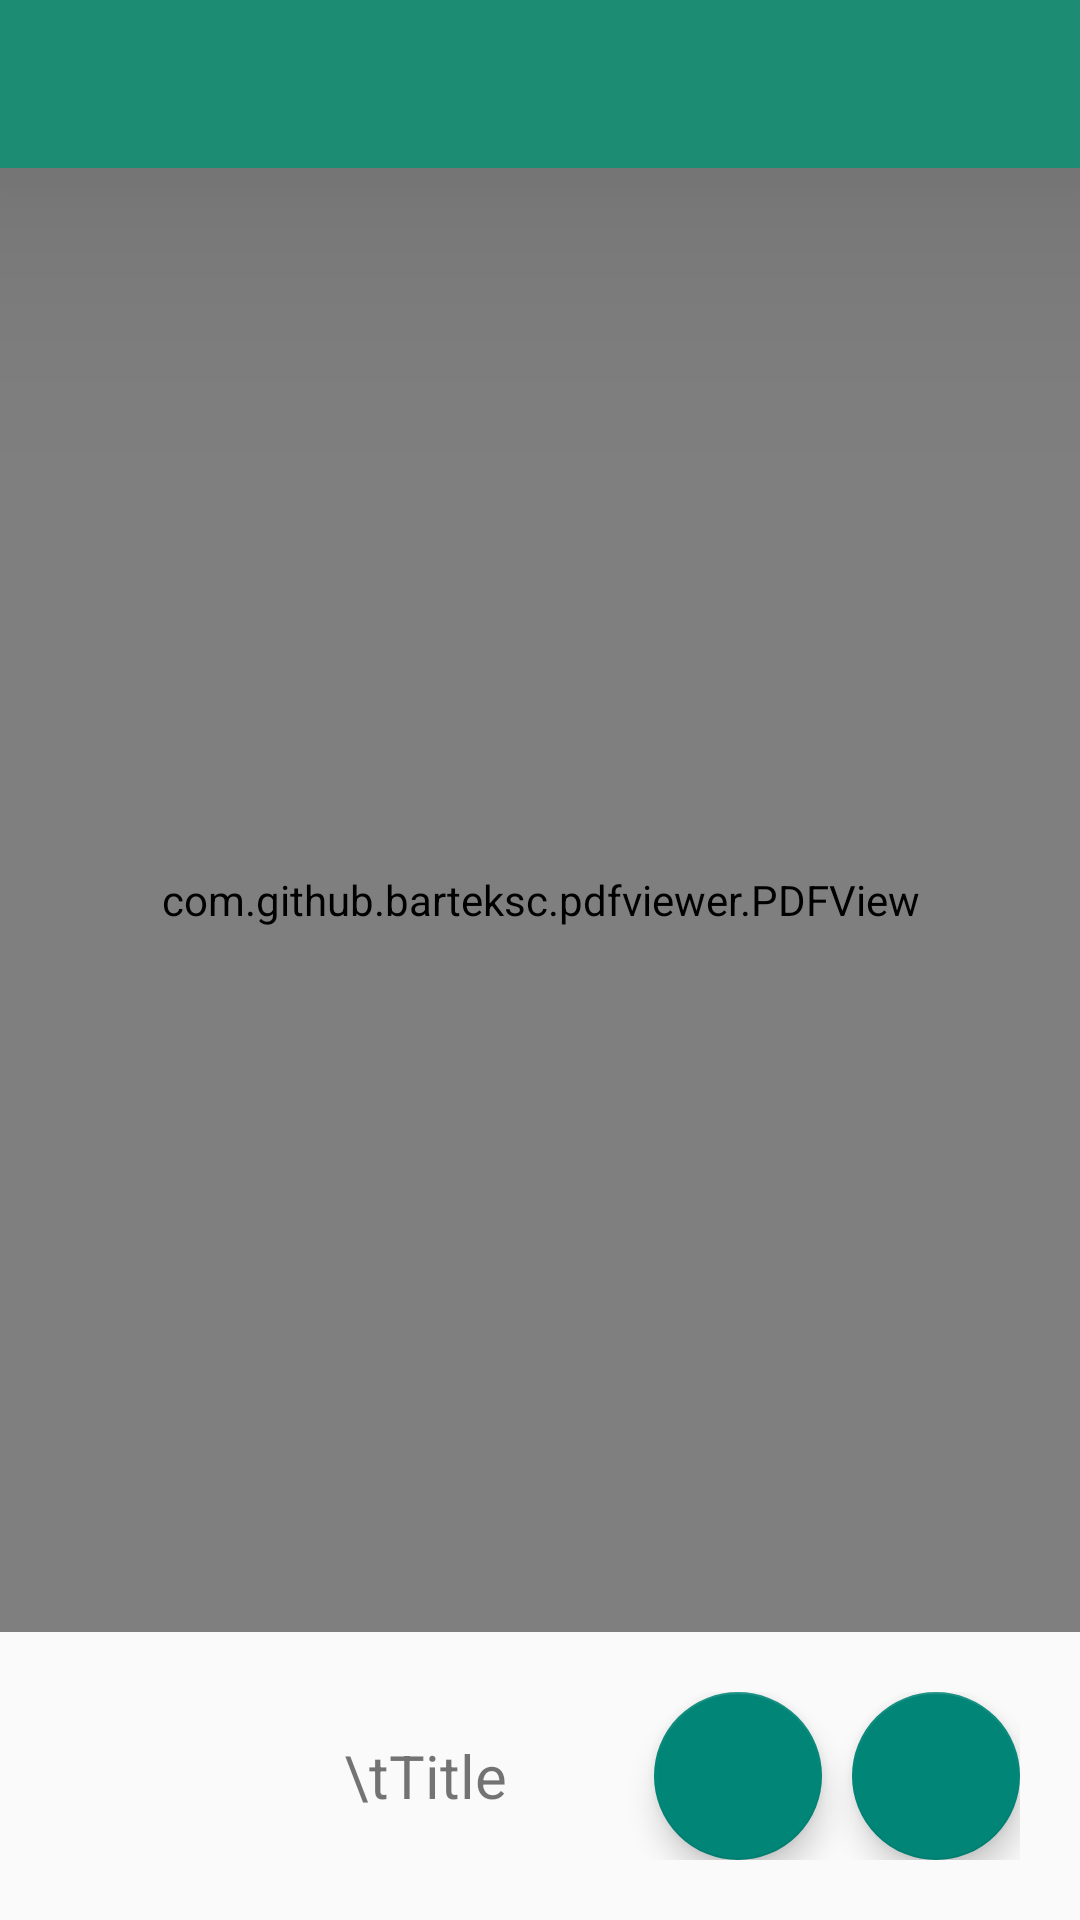

This screen was rendered from an Android layout file. Write that file and the resources it references.
<!-- AndroidManifest.xml: application theme Theme.HealthCareApp -->
<!-- res/layout/activity_doctor_resume_upload.xml -->
<?xml version="1.0" encoding="utf-8"?>
<RelativeLayout xmlns:android="http://schemas.android.com/apk/res/android"
    xmlns:app="http://schemas.android.com/apk/res-auto"
    xmlns:tools="http://schemas.android.com/tools"
    android:layout_width="match_parent"
    android:layout_height="match_parent"
    tools:context=".Activity.DoctorResumeUpload"
    android:orientation="vertical">
<androidx.appcompat.widget.Toolbar
    android:id="@+id/toolbarResume"
    android:title="Resume"
    android:titleTextColor="@color/white"
    android:background="#1C8D73"
    android:elevation="56dp"
    android:layout_width="match_parent"
    android:layout_height="wrap_content"/>
<FrameLayout
    android:layout_below="@+id/toolbarResume"
    android:layout_above="@+id/linear_layout1"
    android:layout_width="match_parent"
    android:layout_height="match_parent">
        <com.github.barteksc.pdfviewer.PDFView
            android:layout_width="match_parent"
            android:layout_height="match_parent"
            android:id="@+id/pdf"/>
</FrameLayout>
    <LinearLayout
        android:id="@+id/linear_layout1"
        android:padding="20dp"
        android:layout_alignParentBottom="true"
        android:layout_width="match_parent"
        android:weightSum="3"
        android:gravity="end"
        android:layout_height="wrap_content">
   <LinearLayout
       android:layout_width="0dp"
       android:layout_weight="1"
       android:layout_height="match_parent">
            <TextView
                android:id="@+id/title"
                android:layout_width="0dp"
                android:layout_weight="1"
                android:layout_gravity="center_vertical"
                android:layout_height="wrap_content"
                android:text="\tTitle"
                android:textSize="20sp"/>
   </LinearLayout>
            <com.google.android.material.floatingactionbutton.FloatingActionButton
                android:elevation="56dp"
                android:id="@+id/browse"
                android:src="@drawable/ic_baseline_folder_24"
                android:layout_width="0dp"
                android:layout_weight="1"
                android:layout_height="wrap_content"
                android:layout_alignParentEnd="true"/>
        <com.google.android.material.floatingactionbutton.FloatingActionButton
            android:elevation="56dp"
            android:id="@+id/upload"
            android:layout_marginLeft="10dp"
            android:layout_gravity="end"
            android:src="@drawable/ic_baseline_cloud_upload_24"
            android:layout_width="0dp"
            android:layout_weight="1"
            android:layout_height="wrap_content"
            android:layout_alignParentEnd="true"/>

    </LinearLayout>
</RelativeLayout>
<!-- resources referenced by this layout -->
<resources>
  <color name="white">#FFFFFFFF</color>
  <style name="Theme.HealthCareApp" parent="Theme.AppCompat.DayNight.NoActionBar">
          
          <item name="colorPrimary">@color/purple_500</item>
          <item name="colorPrimaryVariant">@color/purple_700</item>
          <item name="colorOnPrimary">@color/white</item>
          
          <item name="colorSecondary">@color/teal_200</item>
          <item name="colorSecondaryVariant">@color/teal_700</item>
          <item name="colorOnSecondary">@color/black</item>
          
          <item name="android:statusBarColor">?attr/colorPrimaryVariant</item>
          
          <item name="bottomSheetDialogTheme">@style/AppBottomSheetDialogTheme</item>
  
      </style>
  <color name="purple_500">#FF6200EE</color>
  <color name="purple_700">#1C8D73</color>
  <color name="teal_200">#FF03DAC5</color>
  <color name="teal_700">#FF018786</color>
  <color name="black">#FF000000</color>
  <style name="AppBottomSheetDialogTheme" parent="Theme.Design.Light.BottomSheetDialog">
          <item name="bottomSheetStyle">@style/AppModalStyle</item>
      </style>
  <style name="AppModalStyle" parent="Widget.Design.BottomSheet.Modal">
          <item name="android:background">@drawable/bottom_sheet</item>
      </style>
</resources>
